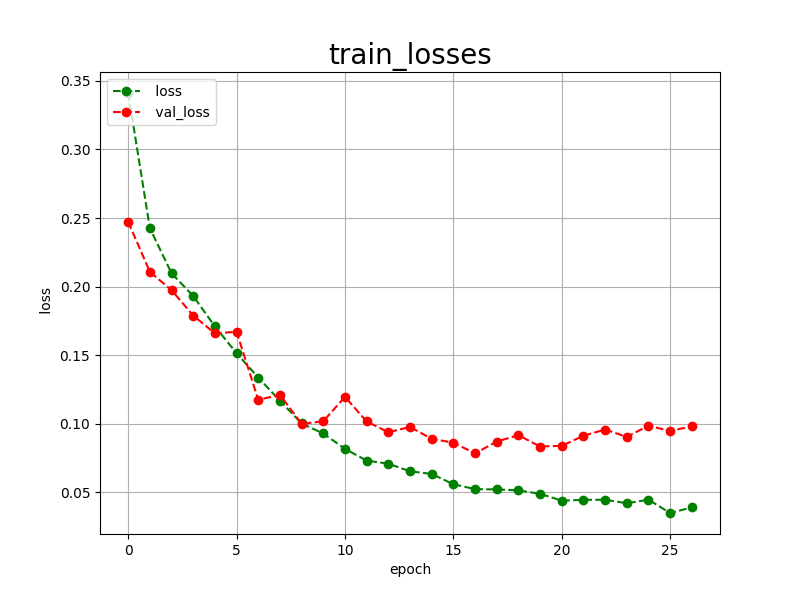

The table this chart was drawn from, first rows:
epoch, loss, val_loss
0, 0.3412, 0.2473
1, 0.2426, 0.2107
2, 0.2097, 0.1974
3, 0.1931, 0.1788
4, 0.1709, 0.1659
5, 0.1514, 0.1670
6, 0.1336, 0.1174
7, 0.1167, 0.1210
8, 0.1001, 0.0998
9, 0.0928, 0.1017
10, 0.0816, 0.1195
11, 0.0730, 0.1016
12, 0.0708, 0.0937
13, 0.0652, 0.0976
14, 0.0633, 0.0889
15, 0.0558, 0.0861
16, 0.0522, 0.0783
17, 0.0520, 0.0869
18, 0.0513, 0.0916
19, 0.0488, 0.0833
20, 0.0438, 0.0838
21, 0.0444, 0.0911
22, 0.0445, 0.0957
23, 0.0419, 0.0903
24, 0.0445, 0.0985
25, 0.0348, 0.0946
26, 0.0389, 0.0981
